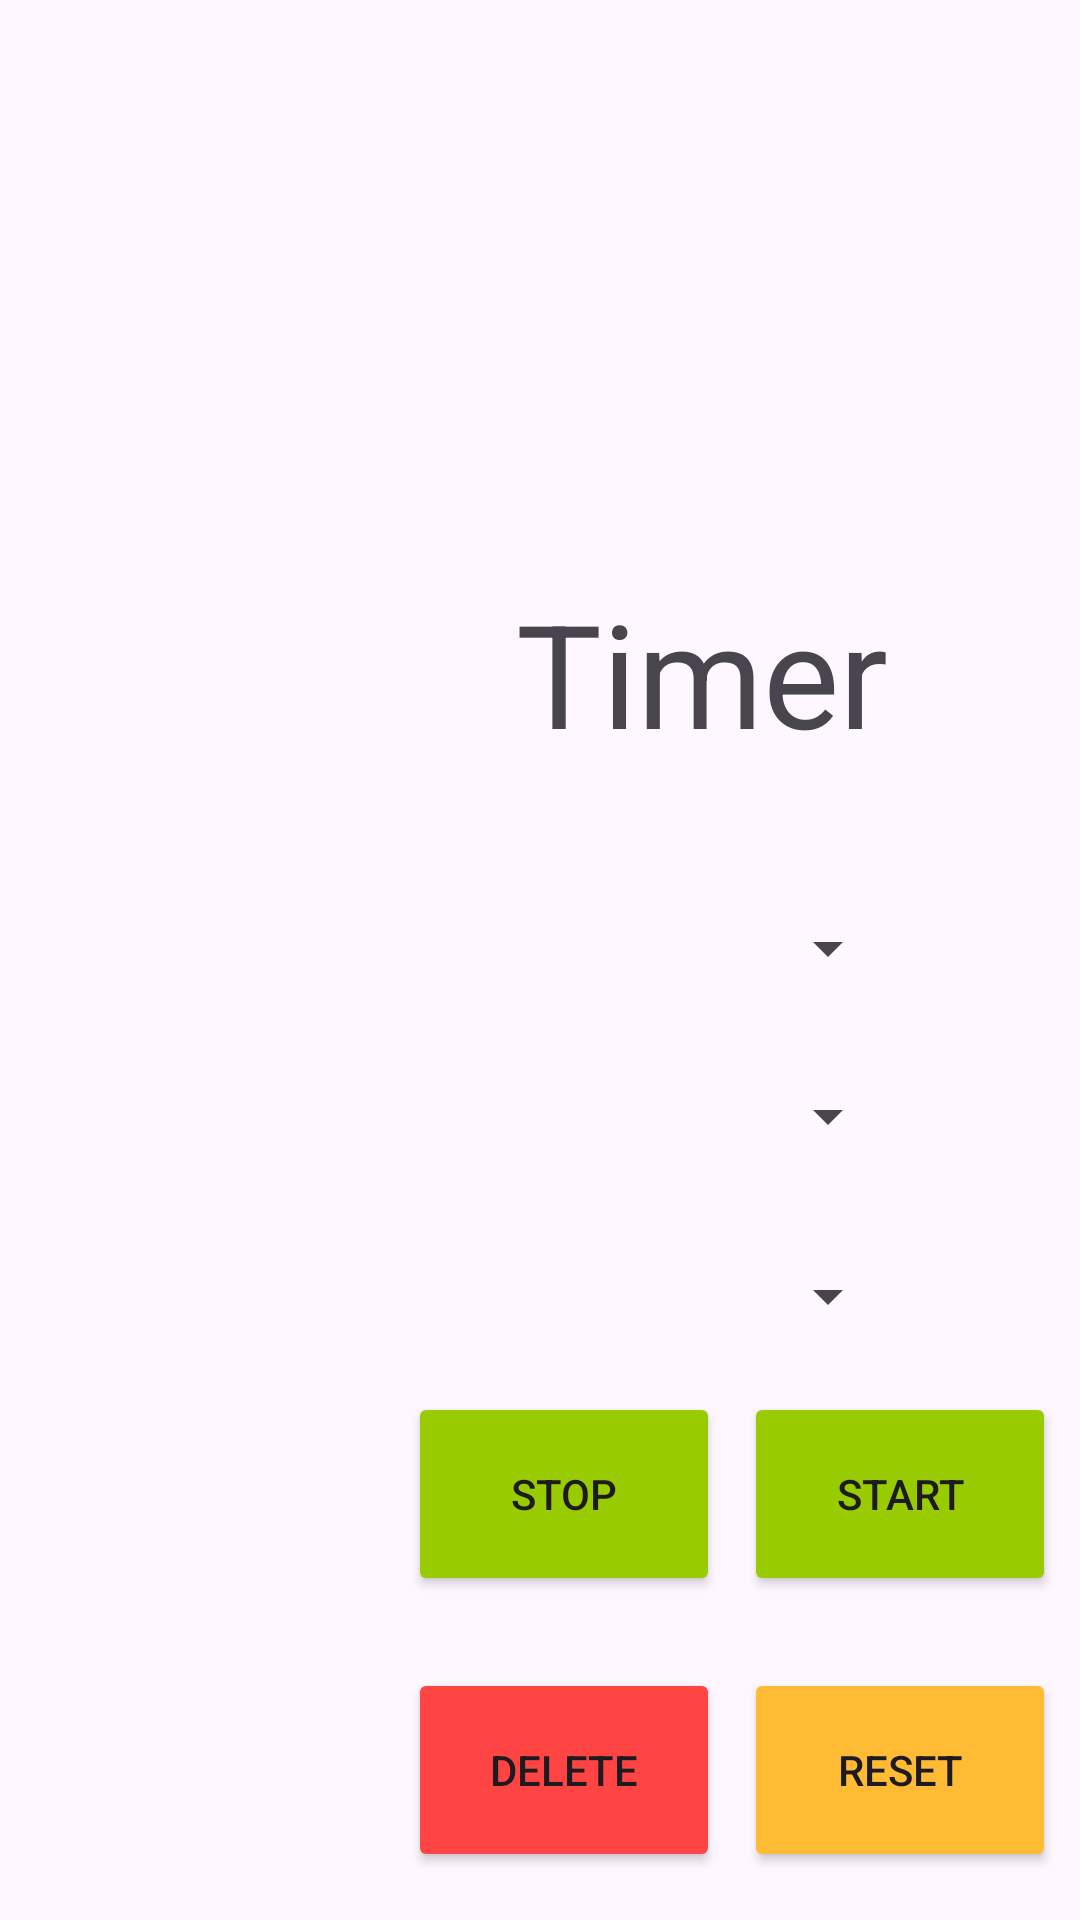

Here is an Android app screen rendered from its layout file. Give the layout XML and the strings, colors and styles it references.
<!-- AndroidManifest.xml: application theme Theme.NESColGlass -->
<!-- res/layout/fragment_timer.xml -->
<?xml version="1.0" encoding="utf-8"?>
<androidx.constraintlayout.widget.ConstraintLayout xmlns:android="http://schemas.android.com/apk/res/android"
    xmlns:app="http://schemas.android.com/apk/res-auto"
    xmlns:tools="http://schemas.android.com/tools"
    android:layout_width="match_parent"
    android:layout_height="match_parent">

    <Button
        android:id="@+id/timerStopDeleteButton"
        android:layout_width="104dp"
        android:layout_height="68dp"
        android:layout_marginEnd="120dp"
        android:layout_marginBottom="16dp"
        android:backgroundTint="@android:color/holo_red_light"
        android:text="@string/delete"
        app:layout_constraintBottom_toBottomOf="parent"
        app:layout_constraintEnd_toEndOf="parent" />

    <Button
        android:id="@+id/timerStartButton"
        android:layout_width="104dp"
        android:layout_height="68dp"
        android:layout_marginEnd="8dp"
        android:layout_marginBottom="108dp"
        android:backgroundTint="@android:color/holo_green_light"
        android:text="@string/start"
        app:layout_constraintBottom_toBottomOf="parent"
        app:layout_constraintEnd_toEndOf="parent" />

    <Button
        android:id="@+id/timerStopButton"
        android:layout_width="104dp"
        android:layout_height="68dp"
        android:layout_marginEnd="120dp"
        android:layout_marginBottom="108dp"
        android:backgroundTint="@android:color/holo_green_light"
        android:text="@string/stop"
        app:layout_constraintBottom_toBottomOf="parent"
        app:layout_constraintEnd_toEndOf="parent" />

    <Button
        android:id="@+id/timerResetButton"
        android:layout_width="104dp"
        android:layout_height="68dp"
        android:layout_marginEnd="8dp"
        android:layout_marginBottom="16dp"
        android:backgroundTint="@android:color/holo_orange_light"
        android:text="@string/reset"
        app:layout_constraintBottom_toBottomOf="parent"
        app:layout_constraintEnd_toEndOf="parent" />

    





















    <TextView
        android:id="@+id/timerTitle"
        android:layout_width="128dp"
        android:layout_height="84dp"
        android:layout_marginEnd="60dp"
        android:layout_marginBottom="364dp"
        android:text="@string/timer_title"
        android:textSize="48sp"
        app:layout_constraintBottom_toBottomOf="parent"
        app:layout_constraintEnd_toEndOf="parent" />

    <Spinner
        android:id="@+id/timerHourSelector"
        android:layout_width="120dp"
        android:layout_height="48dp"
        android:layout_marginEnd="60dp"
        android:layout_marginBottom="300dp"
        android:orientation="vertical"
        android:textSize="48sp"
        app:layout_constraintBottom_toBottomOf="parent"
        app:layout_constraintEnd_toEndOf="parent" />

    <Spinner
        android:id="@+id/timerMinuteSelector"
        android:layout_width="120dp"
        android:layout_height="48dp"
        android:layout_marginEnd="60dp"
        android:layout_marginBottom="244dp"
        android:orientation="vertical"
        android:textSize="48sp"
        app:layout_constraintBottom_toBottomOf="parent"
        app:layout_constraintEnd_toEndOf="parent" />

    <Spinner
        android:id="@+id/timerSecondSelector"
        android:layout_width="120dp"
        android:layout_height="48dp"
        android:layout_marginEnd="60dp"
        android:layout_marginBottom="184dp"
        android:orientation="vertical"
        android:textSize="48sp"
        app:layout_constraintBottom_toBottomOf="parent"
        app:layout_constraintEnd_toEndOf="parent" />

    
    
    
    
    
    
    
    
    

</androidx.constraintlayout.widget.ConstraintLayout>
<!-- resources referenced by this layout -->
<resources>
  <string name="delete">Delete</string>
  <string name="reset">Reset</string>
  <string name="start">Start</string>
  <string name="stop">Stop</string>
  <string name="timer_title">Timer</string>
  <style name="Theme.NESColGlass" parent="Base.Theme.NESColGlass" />
  <style name="Base.Theme.NESColGlass" parent="Theme.Material3.DayNight.NoActionBar">
          
          
      </style>
</resources>
